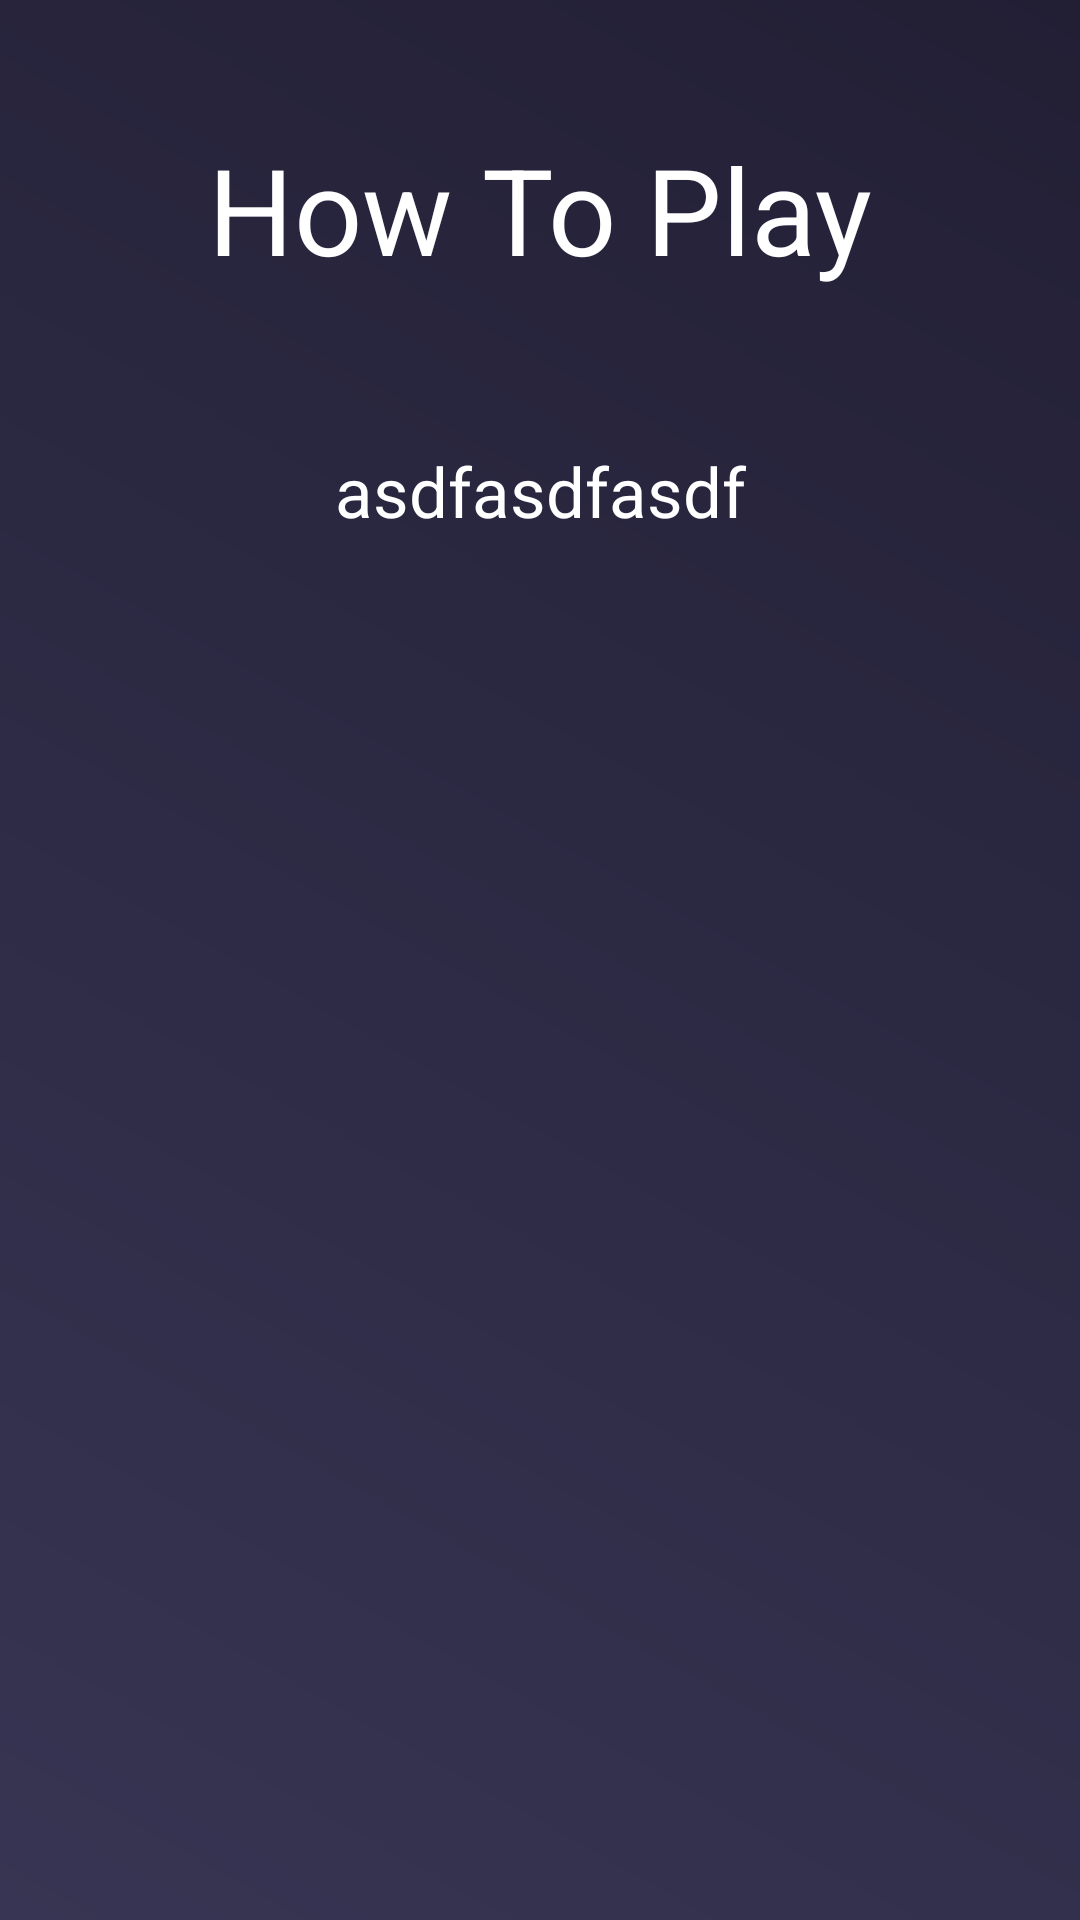

Reconstruct the res/layout file that produces this screen, plus the resources it refers to.
<!-- AndroidManifest.xml: activity theme Theme.AppCompat.NoActionBar -->
<!-- res/layout/activity_how_to.xml -->
<?xml version="1.0" encoding="utf-8"?>
<androidx.constraintlayout.widget.ConstraintLayout xmlns:android="http://schemas.android.com/apk/res/android"
    xmlns:app="http://schemas.android.com/apk/res-auto"
    xmlns:tools="http://schemas.android.com/tools"
    android:layout_width="match_parent"
    android:layout_height="match_parent"
    tools:context="com.bumbumapps.hue.MainMenuActivity"
    android:background="@drawable/main_menu_gradient">

    <TextView
        android:id="@+id/how_to_header"
        android:layout_width="wrap_content"
        android:layout_height="wrap_content"
        android:layout_marginLeft="8dp"
        android:layout_marginRight="8dp"
        android:layout_marginTop="43dp"
        android:text="How To Play"
        android:textAllCaps="false"
        android:textColor="#FFFFFF"
        android:textSize="40sp"
        app:layout_constraintLeft_toLeftOf="parent"
        app:layout_constraintRight_toRightOf="parent"
        app:layout_constraintTop_toTopOf="parent"
        android:layout_marginStart="8dp"
        android:layout_marginEnd="8dp" />


    <TextView
        android:id="@+id/how_to_desc"
        android:layout_width="267dp"
        android:layout_height="400dp"
        android:layout_marginTop="52dp"
        android:lineSpacingExtra="10sp"
        android:text="asdfasdfasdf"
        android:textAlignment="center"
        android:textAllCaps="false"
        android:textColor="#FFFFFF"
        android:textSize="23sp"
        app:layout_constraintHorizontal_bias="0.501"
        app:layout_constraintLeft_toLeftOf="parent"
        app:layout_constraintRight_toRightOf="parent"
        app:layout_constraintTop_toBottomOf="@+id/how_to_header" />

</androidx.constraintlayout.widget.ConstraintLayout>
<!-- resources referenced by this layout -->
<resources>
  <!-- drawable main_menu_gradient (drawable) -->
  <?xml version="1.0" encoding="utf-8"?>
  <shape xmlns:android="http://schemas.android.com/apk/res/android">
      <gradient
          android:type="linear"
          android:angle="45"
          android:startColor="#373553"
          android:endColor="#221f35" />
  </shape>
</resources>
